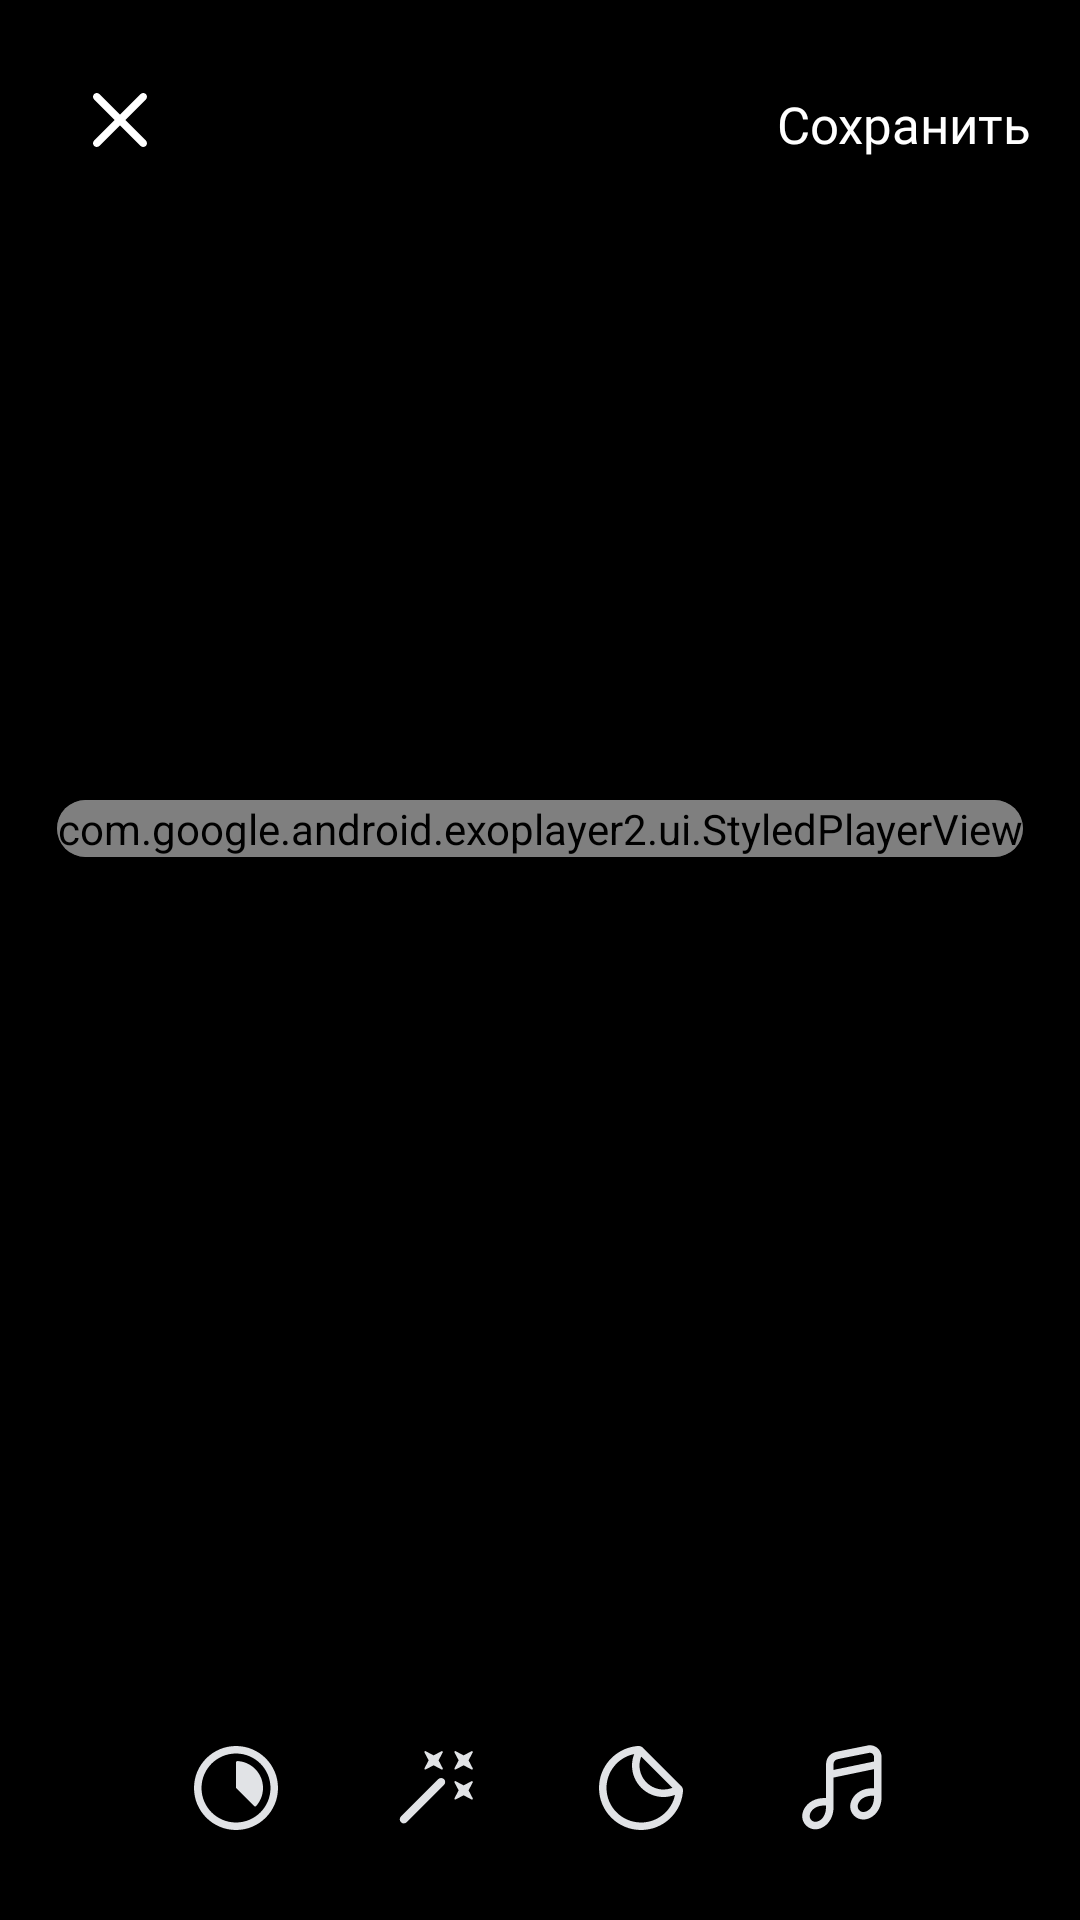

Write the Android layout XML for this screen, with the resource values it uses.
<!-- AndroidManifest.xml: application theme Theme.AppCompat.NoActionBar -->
<!-- res/layout/video_editor_fragment.xml -->
<?xml version="1.0" encoding="utf-8"?>
<androidx.constraintlayout.widget.ConstraintLayout xmlns:android="http://schemas.android.com/apk/res/android"
    xmlns:app="http://schemas.android.com/apk/res-auto"
    xmlns:tools="http://schemas.android.com/tools"
    android:id="@+id/main"
    android:layout_width="match_parent"
    android:layout_height="match_parent"
    android:background="#000000"
    tools:context=".ui.main.MainFragment">

    <androidx.cardview.widget.CardView
        android:layout_width="wrap_content"
        android:layout_height="wrap_content"
        android:maxHeight="650dp"
        app:layout_constraintStart_toStartOf="parent"
        app:layout_constraintEnd_toEndOf="parent"
        app:layout_constraintBottom_toTopOf="@id/times_button"
        app:layout_constraintTop_toTopOf="parent"
        app:cardCornerRadius="24dp"
        android:layout_marginBottom="20dp"
        >
        <com.google.android.exoplayer2.ui.StyledPlayerView
            android:id="@+id/exo_player_view"
            android:layout_width="wrap_content"
            android:layout_height="match_parent"
            app:layout_constraintBottom_toBottomOf="parent"
            app:layout_constraintEnd_toEndOf="parent"
            app:layout_constraintStart_toStartOf="parent"
            app:layout_constraintTop_toTopOf="parent"
            />
    </androidx.cardview.widget.CardView>

    <ImageView
        android:id="@+id/close_button"
        android:layout_margin="16dp"
        android:layout_width="wrap_content"
        android:layout_height="wrap_content"
        app:layout_constraintStart_toStartOf="parent"
        app:layout_constraintTop_toTopOf="parent"
        android:src="@drawable/editor_close_button"
        android:translationZ="100dp"
        />

    <TextView
        android:id="@+id/save_button"
        android:layout_marginTop="30dp"
        android:layout_marginEnd="16dp"
        android:layout_width="wrap_content"
        android:layout_height="wrap_content"
        android:text="Сохранить"
        android:fontFamily="@font/vksans"
        android:textColor="#FFFFFF"
        android:textSize="17sp"
        app:layout_constraintEnd_toEndOf="parent"
        app:layout_constraintTop_toTopOf="parent"
        android:translationZ="100dp"
        />

    <ImageView
        android:layout_marginBottom="20dp"
        android:layout_marginStart="35dp"
        android:id="@+id/times_button"
        android:layout_width="wrap_content"
        android:layout_height="wrap_content"
        app:layout_constraintStart_toStartOf="parent"
        app:layout_constraintBottom_toBottomOf="parent"
        app:layout_constraintHorizontal_bias="0.5"
        app:layout_constraintEnd_toStartOf="@id/effects_button"
        android:src="@drawable/editor_times_button"
        />

    <ImageView
        android:layout_marginBottom="20dp"
        android:id="@+id/effects_button"
        android:layout_width="wrap_content"
        android:layout_height="wrap_content"
        app:layout_constraintStart_toEndOf="@id/times_button"
        app:layout_constraintBottom_toBottomOf="parent"
        app:layout_constraintHorizontal_bias="0.5"
        app:layout_constraintEnd_toStartOf="@id/stickers_button"
        android:src="@drawable/editor_effects_button"
        />

    <ImageView
        android:layout_marginBottom="20dp"
        android:id="@+id/stickers_button"
        android:layout_width="wrap_content"
        android:layout_height="wrap_content"
        app:layout_constraintStart_toEndOf="@id/effects_button"
        app:layout_constraintEnd_toStartOf="@id/music_button"
        app:layout_constraintBottom_toBottomOf="parent"
        app:layout_constraintHorizontal_bias="0.5"
        android:src="@drawable/editor_stickers_button"
        />

    <ImageView
        android:layout_marginBottom="20dp"
        android:layout_marginEnd="35dp"
        android:id="@+id/music_button"
        android:layout_width="wrap_content"
        android:layout_height="wrap_content"
        app:layout_constraintEnd_toEndOf="parent"
        app:layout_constraintStart_toEndOf="@id/stickers_button"
        app:layout_constraintBottom_toBottomOf="parent"
        app:layout_constraintHorizontal_bias="0.5"
        android:src="@drawable/editor_music_button"
        />
</androidx.constraintlayout.widget.ConstraintLayout>
<!-- resources referenced by this layout -->
<resources>
  <!-- drawable editor_close_button (drawable) -->
  <vector xmlns:android="http://schemas.android.com/apk/res/android"
      android:width="48dp"
      android:height="48dp"
      android:viewportWidth="48"
      android:viewportHeight="48">
      <path
          android:pathData="M24 22.2322L30.8661 15.3661C31.3543 14.878 32.1457 14.878 32.6339 15.3661C33.122 15.8543 33.122 16.6457 32.6339 17.1339L25.7678 24L32.6339 30.8661C33.122 31.3543 33.122 32.1457 32.6339 32.6339C32.1457 33.122 31.3543 33.122 30.8661 32.6339L24 25.7678L17.1339 32.6339C16.6457 33.122 15.8543 33.122 15.3661 32.6339C14.878 32.1457 14.878 31.3543 15.3661 30.8661L22.2322 24L15.3661 17.1339C14.878 16.6457 14.878 15.8543 15.3661 15.3661C15.8543 14.878 16.6457 14.878 17.1339 15.3661L24 22.2322Z"
          android:fillColor="#FFFFFF"/>
  </vector>
  <!-- drawable editor_stickers_button (drawable) -->
  <vector xmlns:android="http://schemas.android.com/apk/res/android"
      android:width="48dp"
      android:height="48dp"
      android:viewportWidth="48"
      android:viewportHeight="48">
      <path
          android:pathData="M24.5066 10.4623L24.6459 10.5892L37.4117 23.3561C37.8116 23.756 38.0243 24.3057 37.9978 24.8703L37.9783 25.2438L37.9376 25.6521C37.1114 32.6068 31.1945 38 24.0181 38C16.2761 38 10 31.7233 10 23.9806C10 16.8388 15.3399 10.9442 22.2446 10.0724L22.6012 10.0325L23.1235 10.0025C23.6281 9.97744 24.1211 10.1431 24.5066 10.4623ZM21.722 12.6911L21.6363 12.7082C16.3879 13.8131 12.5012 18.4733 12.5012 23.9806C12.5012 30.3437 17.6634 35.501 24.0301 35.501C29.5787 35.501 34.2776 31.5618 35.3319 26.2879C34.1475 26.7509 32.8587 27.0045 31.5106 27.0045C25.7088 27.0045 21.0054 22.3055 21.0054 16.5089C21.0054 15.162 21.2594 13.8743 21.722 12.6911ZM34.48 23.937L24.075 13.542L24.0666 13.5628C23.699 14.4888 23.5067 15.4833 23.5067 16.5089C23.5067 20.9253 27.0902 24.5056 31.5106 24.5056C32.4065 24.5056 33.2788 24.3592 34.1024 24.0778L34.48 23.937Z"
          android:fillColor="#E1E3E6"
          android:fillType="evenOdd" />
  </vector>
  <!-- drawable editor_times_button (drawable) -->
  <vector xmlns:android="http://schemas.android.com/apk/res/android"
      android:width="48dp"
      android:height="48dp"
      android:viewportWidth="48"
      android:viewportHeight="48">
      <path
          android:pathData="M24 10C31.732 10 38 16.268 38 24C38 31.732 31.732 38 24 38C16.268 38 10 31.732 10 24C10 16.268 16.268 10 24 10ZM24 12.5C17.6487 12.5 12.5 17.6487 12.5 24C12.5 30.3513 17.6487 35.5 24 35.5C30.3513 35.5 35.5 30.3513 35.5 24C35.5 17.6487 30.3513 12.5 24 12.5ZM24.5136 15.0202C24.2324 15.0061 24 15.2324 24 15.514V16V24L29.9218 29.9218L30.0037 30.0037C30.2015 30.2015 30.5243 30.1994 30.7129 29.9927C30.7551 29.9465 30.7944 29.9026 30.8261 29.8658C32.181 28.2904 33 26.2409 33 24C33 19.366 29.4977 15.5499 24.9957 15.0544C24.8673 15.0403 24.6862 15.0289 24.5136 15.0202Z"
          android:fillColor="#E1E3E6"
          android:fillType="evenOdd" />
  </vector>
</resources>
